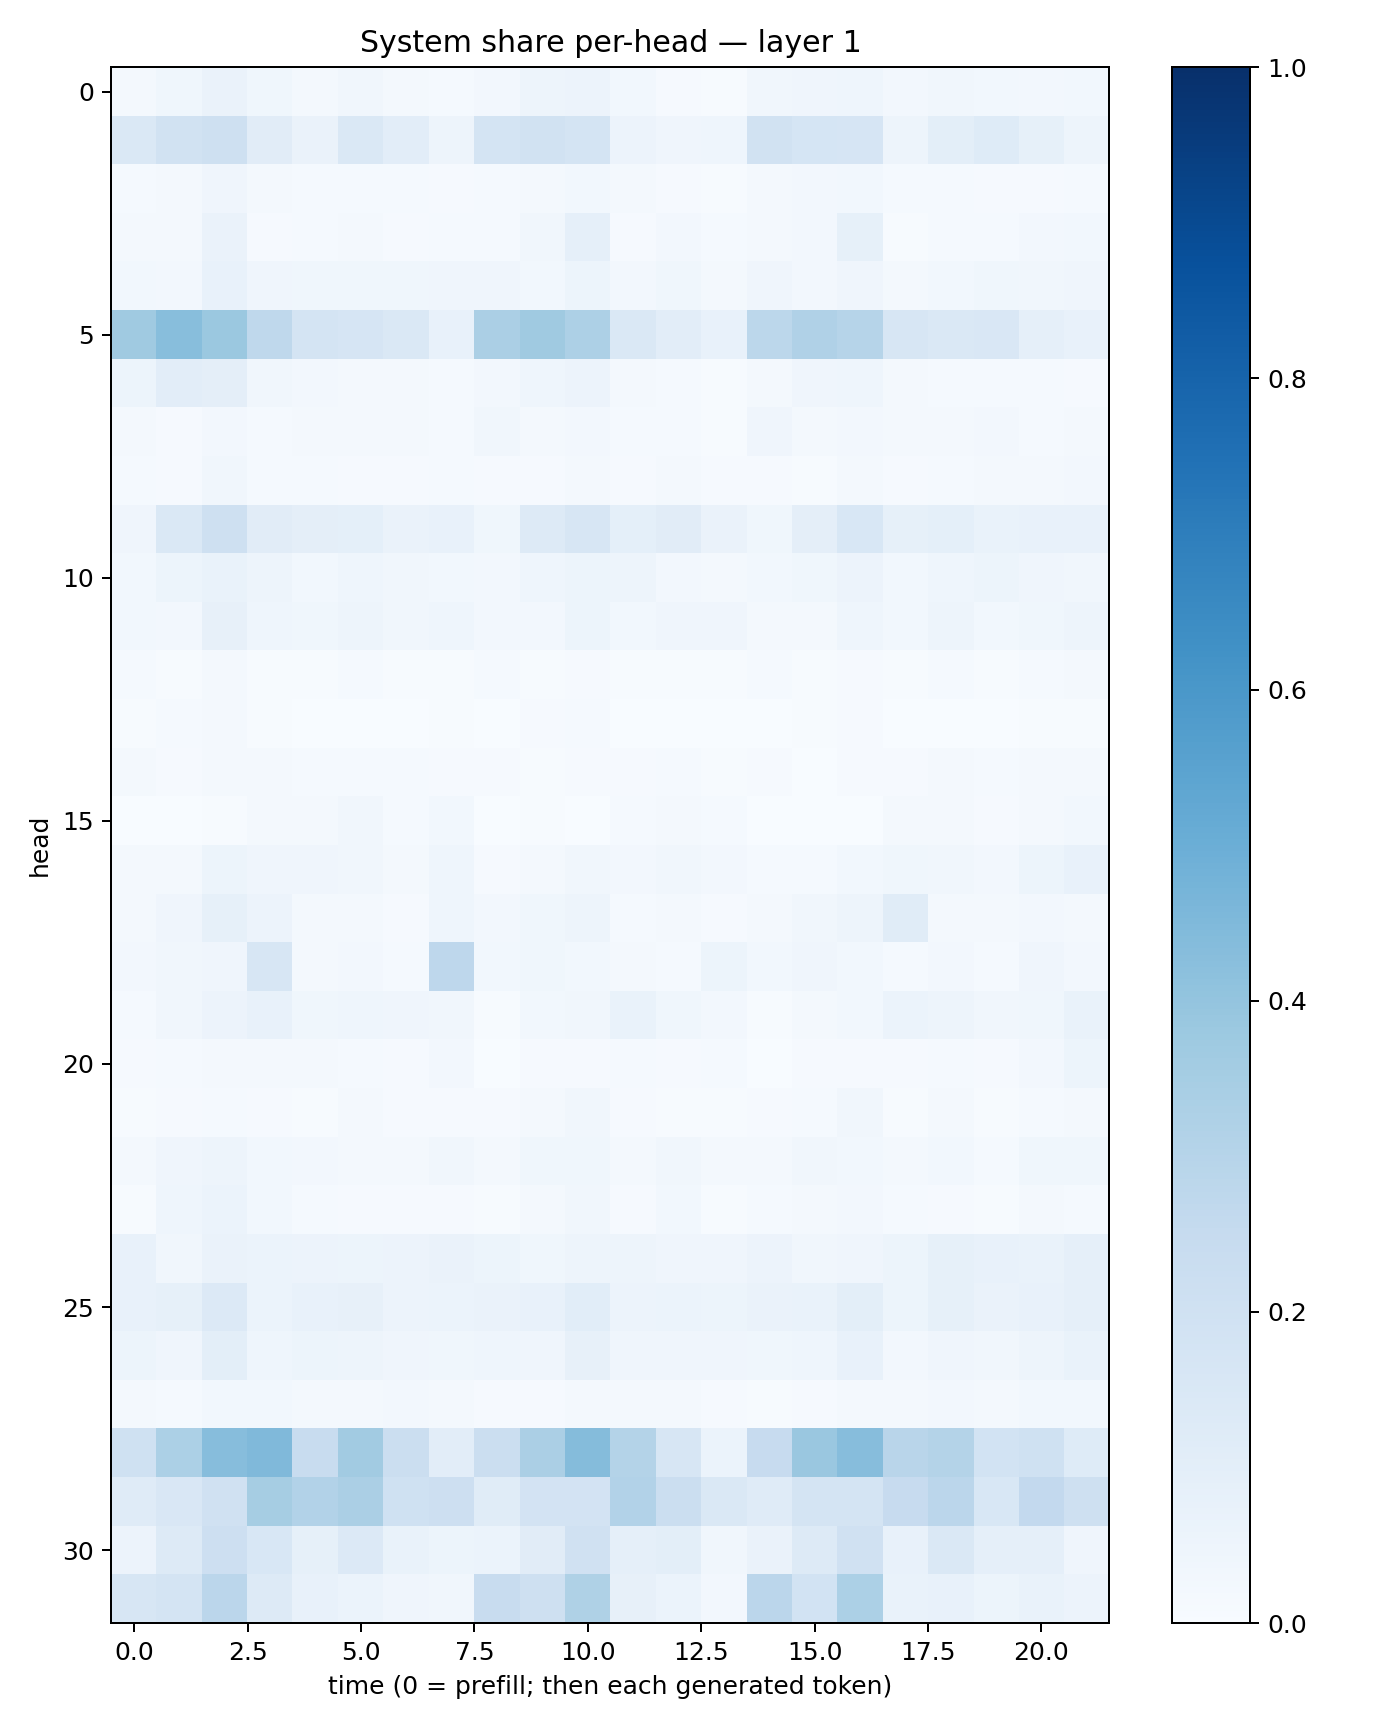

Source data for this figure (header and first rows):
0.019195257, 0.03601453, 0.06581725, 0.036413133, 0.016691742, 0.03386392, 0.02323732, 0.015589013, 0.026342357, 0.047168, 0.055375855, 0.027392626, 0.011126779, 0.00682389, 0.031337064, 0.04262268, 0.044843156, 0.024537161, 0.03416882, 0.028555231, 0.025446232, 0.028727133
0.1478, 0.1931, 0.2041, 0.1128, 0.06374, 0.1458, 0.1022, 0.04983, 0.1788, 0.1901, 0.1756, 0.0583, 0.04118, 0.04318, 0.1937, 0.1692, 0.1652, 0.04831, 0.09989, 0.1249, 0.08217, 0.04908
0.01549, 0.02023, 0.03999, 0.02082, 0.0138, 0.01376, 0.01178, 0.007841, 0.01456, 0.02184, 0.0304, 0.01604, 0.009187, 0.007235, 0.01843, 0.02367, 0.03016, 0.01442, 0.01219, 0.0104, 0.01037, 0.01214
0.01903, 0.02013, 0.06315, 0.008762, 0.01541, 0.01615, 0.009446, 0.01357, 0.01426, 0.03176, 0.08981, 0.00937, 0.0235, 0.01461, 0.01678, 0.0236, 0.0843, 0.005319, 0.01422, 0.01489, 0.02597, 0.02927
0.03006, 0.02345, 0.07625, 0.04, 0.03778, 0.03865, 0.03554, 0.04118, 0.04294, 0.02771, 0.05086, 0.02371, 0.03798, 0.02008, 0.04076, 0.02362, 0.04293, 0.01696, 0.02932, 0.0353, 0.03478, 0.04108
0.3701, 0.4284, 0.3813, 0.2697, 0.1723, 0.1649, 0.1432, 0.07621, 0.334, 0.369, 0.3261, 0.1476, 0.1048, 0.07519, 0.2789, 0.318, 0.2976, 0.1563, 0.1412, 0.1518, 0.08727, 0.07174
0.05176, 0.1017, 0.09716, 0.03458, 0.024, 0.01906, 0.01853, 0.01388, 0.02363, 0.04496, 0.05694, 0.01736, 0.01342, 0.004684, 0.01672, 0.04131, 0.04473, 0.01716, 0.01337, 0.01229, 0.01201, 0.008293
0.01633, 0.01122, 0.02388, 0.01247, 0.01762, 0.01919, 0.02004, 0.01481, 0.03488, 0.02142, 0.02637, 0.01387, 0.01426, 0.007197, 0.03991, 0.02259, 0.02682, 0.01851, 0.01971, 0.02472, 0.01508, 0.0162
0.01503, 0.0106, 0.03268, 0.01183, 0.01494, 0.01157, 0.01067, 0.01203, 0.008293, 0.009546, 0.02094, 0.01136, 0.02037, 0.007829, 0.01057, 0.00777, 0.01863, 0.01011, 0.01255, 0.01825, 0.02031, 0.02675
0.04005, 0.1431, 0.2039, 0.1127, 0.09676, 0.09365, 0.06582, 0.07085, 0.03897, 0.1261, 0.1607, 0.09035, 0.1095, 0.06612, 0.03707, 0.09755, 0.1549, 0.08452, 0.09196, 0.06712, 0.07485, 0.07063
0.02937, 0.05277, 0.07026, 0.04826, 0.02784, 0.04673, 0.03345, 0.03068, 0.02452, 0.04679, 0.05443, 0.04852, 0.02533, 0.01633, 0.02933, 0.0371, 0.05796, 0.03097, 0.04649, 0.05147, 0.03934, 0.03194
0.02968, 0.02666, 0.07929, 0.04448, 0.03714, 0.0479, 0.03469, 0.04491, 0.02402, 0.0265, 0.05226, 0.02826, 0.04021, 0.04007, 0.02254, 0.02017, 0.04607, 0.02827, 0.04766, 0.03049, 0.03814, 0.0486
0.01271, 0.006343, 0.01747, 0.006729, 0.004254, 0.01538, 0.005259, 0.006808, 0.01394, 0.007208, 0.009625, 0.004792, 0.005078, 0.005904, 0.01474, 0.004947, 0.008135, 0.005445, 0.01189, 0.007344, 0.01276, 0.01588
0.004084, 0.01478, 0.02344, 0.007197, 0.003466, 0.00378, 0.002322, 0.004348, 0.001223, 0.008498, 0.01343, 0.002489, 0.00339, 0.001721, 0.001244, 0.007547, 0.01116, 0.003833, 0.002748, 0.002618, 0.004392, 0.004254
0.01878, 0.00856, 0.01798, 0.01585, 0.01235, 0.01272, 0.01255, 0.008853, 0.009704, 0.005672, 0.01153, 0.0101, 0.01216, 0.00721, 0.008717, 0.003825, 0.009327, 0.007964, 0.02288, 0.01206, 0.01986, 0.0182
0.001227, 0.003457, 0.00559, 0.0179, 0.02147, 0.03452, 0.01433, 0.02961, 0.0006908, 0.004208, 0.002671, 0.0156, 0.02156, 0.01288, 0.0005801, 0.002948, 0.002113, 0.01859, 0.02325, 0.01021, 0.01927, 0.02828
0.01795, 0.0212, 0.05432, 0.04147, 0.04226, 0.0334, 0.0214, 0.04391, 0.01024, 0.01604, 0.03142, 0.02522, 0.03462, 0.02688, 0.01311, 0.01551, 0.02888, 0.03659, 0.0315, 0.02586, 0.05186, 0.07675
0.02264, 0.03952, 0.08585, 0.05476, 0.01594, 0.01913, 0.01026, 0.04334, 0.02448, 0.03812, 0.04928, 0.01259, 0.01591, 0.01143, 0.0217, 0.03151, 0.04721, 0.1163, 0.0216, 0.01985, 0.02373, 0.02115
0.02437, 0.03268, 0.0396, 0.1599, 0.02259, 0.02569, 0.01272, 0.2758, 0.03004, 0.03881, 0.02767, 0.02339, 0.01206, 0.05162, 0.02996, 0.04101, 0.02957, 0.01532, 0.02687, 0.01527, 0.04137, 0.0258
0.01357, 0.03373, 0.0567, 0.07585, 0.0378, 0.04486, 0.04027, 0.03237, 0.004598, 0.02954, 0.03311, 0.06696, 0.03807, 0.02498, 0.004241, 0.02278, 0.02953, 0.05967, 0.04892, 0.03478, 0.03866, 0.06931
0.008173, 0.01477, 0.02124, 0.0207, 0.01939, 0.0144, 0.01043, 0.02541, 0.003682, 0.01097, 0.01155, 0.0123, 0.00833, 0.01188, 0.003433, 0.008815, 0.008996, 0.00942, 0.0127, 0.008161, 0.0244, 0.0516
0.004455, 0.009402, 0.01261, 0.009471, 0.005871, 0.01923, 0.008454, 0.01058, 0.009827, 0.01757, 0.03458, 0.008174, 0.00715, 0.005894, 0.008594, 0.01226, 0.03258, 0.005157, 0.01867, 0.005644, 0.01413, 0.01622
0.01991, 0.04266, 0.0505, 0.02996, 0.02532, 0.01605, 0.01942, 0.0329, 0.01993, 0.03611, 0.03569, 0.02186, 0.03479, 0.02136, 0.01586, 0.03194, 0.03057, 0.01738, 0.03117, 0.0131, 0.03759, 0.03885
0.007749, 0.04381, 0.06204, 0.0301, 0.0124, 0.008666, 0.01047, 0.009308, 0.005968, 0.02086, 0.03186, 0.01123, 0.0274, 0.006932, 0.01344, 0.02051, 0.02388, 0.01556, 0.009208, 0.006786, 0.02022, 0.01417
0.07421, 0.03423, 0.06284, 0.06094, 0.05631, 0.05159, 0.05646, 0.06574, 0.0522, 0.03741, 0.04878, 0.04715, 0.04225, 0.0421, 0.05684, 0.03253, 0.04277, 0.05383, 0.08204, 0.07111, 0.06643, 0.08733
0.07482, 0.08246, 0.1333, 0.0593, 0.07437, 0.08093, 0.05696, 0.05964, 0.06519, 0.07617, 0.1057, 0.0559, 0.05879, 0.0544, 0.06284, 0.06644, 0.09981, 0.05425, 0.08204, 0.06376, 0.07171, 0.08767
0.05142, 0.04065, 0.1007, 0.04351, 0.05225, 0.04988, 0.04101, 0.03897, 0.04398, 0.0426, 0.08134, 0.03996, 0.04275, 0.04218, 0.03775, 0.04347, 0.07494, 0.02464, 0.0422, 0.03399, 0.04949, 0.0669
0.01706, 0.01428, 0.03106, 0.0276, 0.02283, 0.02002, 0.02677, 0.02057, 0.008114, 0.01082, 0.02081, 0.01653, 0.01875, 0.0099, 0.007704, 0.009144, 0.01732, 0.01856, 0.02375, 0.01847, 0.02938, 0.02751
0.1998, 0.3313, 0.43, 0.4457, 0.2414, 0.3625, 0.2247, 0.1047, 0.2243, 0.3343, 0.4372, 0.3063, 0.1636, 0.06013, 0.2442, 0.3865, 0.4335, 0.2896, 0.3076, 0.1865, 0.1998, 0.1239
0.1173, 0.1486, 0.1988, 0.351, 0.3104, 0.3349, 0.2001, 0.2139, 0.1137, 0.1803, 0.1815, 0.31, 0.224, 0.1424, 0.1192, 0.1795, 0.1757, 0.2445, 0.2835, 0.1561, 0.2579, 0.2068
0.055, 0.1317, 0.2121, 0.1554, 0.08315, 0.1335, 0.06877, 0.05346, 0.06119, 0.1105, 0.1973, 0.08832, 0.1013, 0.03401, 0.06386, 0.13, 0.1969, 0.07384, 0.1455, 0.08793, 0.08768, 0.04181
0.1596, 0.1747, 0.2834, 0.1321, 0.07547, 0.05959, 0.04267, 0.03393, 0.2368, 0.2044, 0.323, 0.07899, 0.05984, 0.02566, 0.2832, 0.1861, 0.3316, 0.06969, 0.07522, 0.0527, 0.07023, 0.05527
